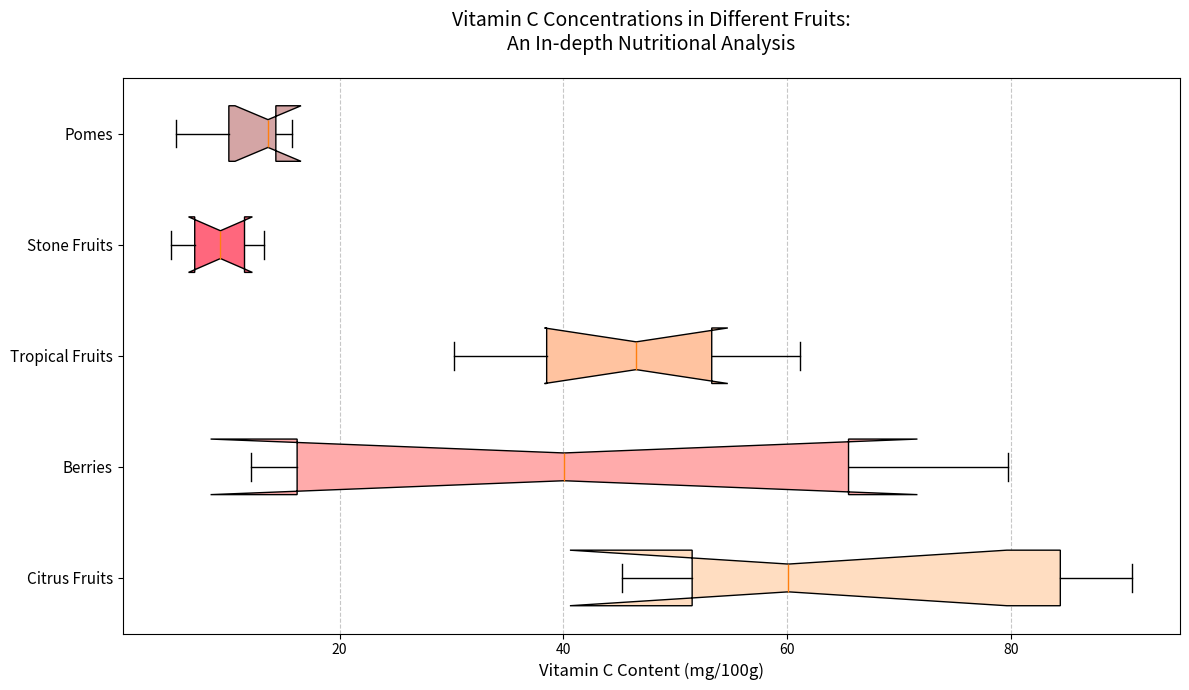

Source code (Python):
import matplotlib.pyplot as plt

# Data: Vitamin C content (mg/100g) for different fruit groups
citrus_fruits = [53.2, 60.1, 90.8, 88.3, 80.5, 45.2, 49.8]
berries = [12.1, 58.8, 67.7, 21.3, 79.7, 14.5]
tropical_fruits = [61.1, 30.2, 36.4, 45.4, 52.4, 39.2, 55.8, 47.6]
stone_fruits = [6.6, 8.4, 10.3, 4.9, 11.9, 13.2]
pomes = [5.4, 14.3, 13.6, 10.1, 15.7]

# Compile data into a list
data = [citrus_fruits, berries, tropical_fruits, stone_fruits, pomes]
fruit_groups = ['Citrus Fruits', 'Berries', 'Tropical Fruits', 'Stone Fruits', 'Pomes']

# Create horizontal box plot
fig, ax = plt.subplots(figsize=(12, 7))
box_colors = ['#FFDDC1', '#FFABAB', '#FFC3A0', '#FF677D', '#D4A5A5']

# Plot with custom box colors and styles
bp = ax.boxplot(data, vert=False, patch_artist=True, notch=True, whis=1.5)

# Customize each box color
for patch, color in zip(bp['boxes'], box_colors):
    patch.set_facecolor(color)

# Set y-axis labels to match the fruit groups
ax.set_yticklabels(fruit_groups, fontsize=11)
ax.set_xlabel('Vitamin C Content (mg/100g)', fontsize=12)
ax.set_title('Vitamin C Concentrations in Different Fruits:\nAn In-depth Nutritional Analysis', fontsize=14, pad=20)

# Add grid for better readability
ax.xaxis.grid(True, linestyle='--', alpha=0.7)

# Adjust layout to prevent overlap and enhance clarity
plt.tight_layout()

# Show plot
plt.show()
